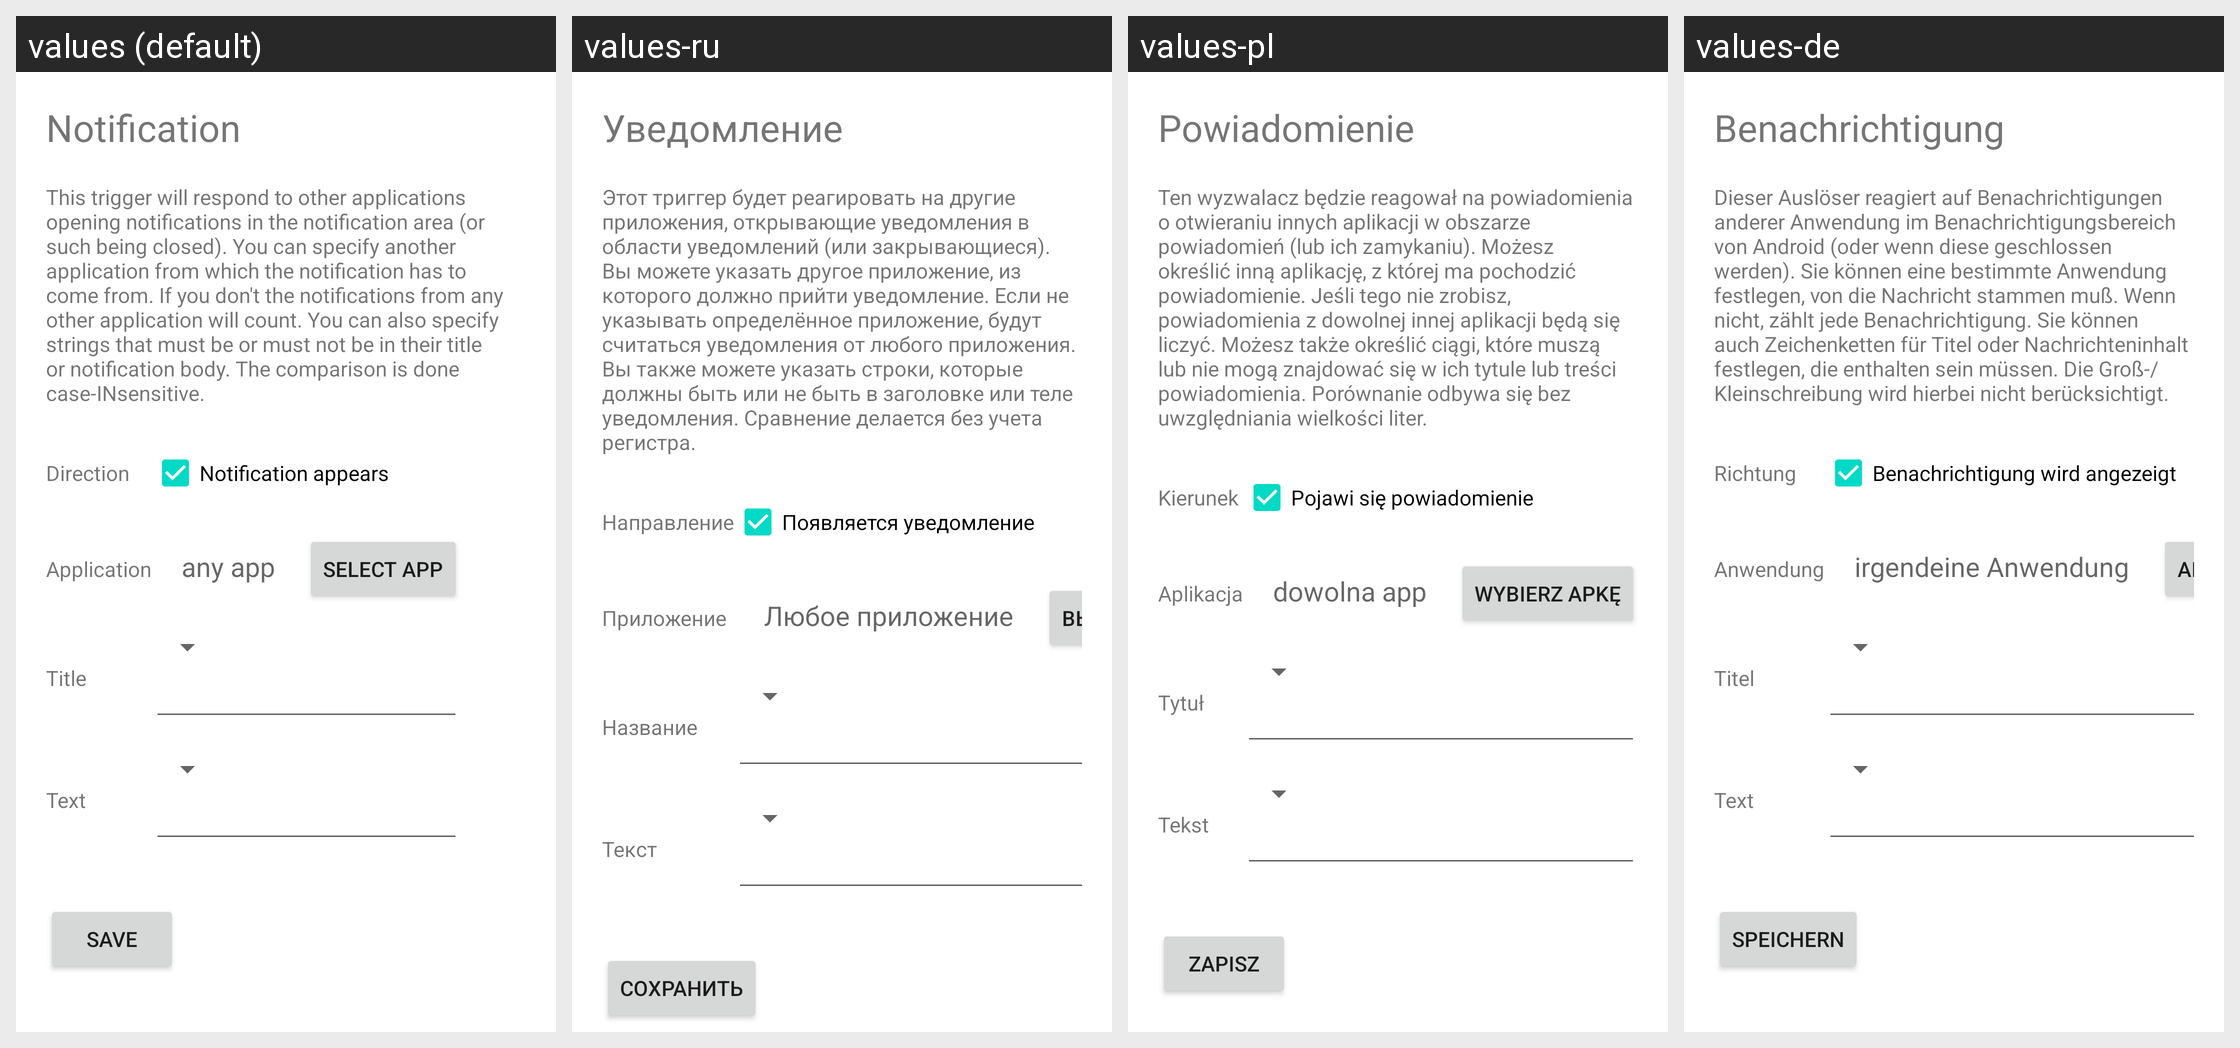

For this localized Android screen grid, give each drawn string resource with its value in every locale shown.
Android screen res/layout/manage_trigger_notification.xml rendered under 4 locales, left to right: values (default), values-ru, values-pl, values-de. Device: Nexus 5 (rendered at 1080×1920; each locale shown at half size, 540×960, under a caption strip naming it); theme Theme.MaterialComponents.DayNight.NoActionBar.
Other locales in the repository, not shown: values-es, values-fr, values-it, values-nl, values-ru-rRU, values-zh-rCN.
Strings drawn on this screen, with the default value and each locale's value (text and hints the layout hard-codes, and strings that could not be matched under every locale, appear in the picture but are not listed):

notification
  values: Notification
  values-ru: Уведомление
  values-pl: Powiadomienie
  values-de: Benachrichtigung

notificationTriggerExplanation
  values: This trigger will respond to other applications opening notifications in the notification area (or such being closed). You can specify another application from which the notification has to come from. If you don't the notifications from any other application will count. You can also specify strings that must be or must not be in their title or notification body. The comparison is done …[clipped]
  values-ru: Этот триггер будет реагировать на другие приложения, открывающие уведомления в области уведомлений (или закрывающиеся). Вы можете указать другое приложение, из которого должно прийти уведомление. Если не указывать определённое приложение, будут считаться уведомления от любого приложения. Вы также можете указать строки, которые должны быть или не быть в заголовке или теле уведомления. Сравнение …[clipped]
  values-pl: Ten wyzwalacz będzie reagował na powiadomienia o otwieraniu innych aplikacji w obszarze powiadomień (lub ich zamykaniu). Możesz określić inną aplikację, z której ma pochodzić powiadomienie. Jeśli tego nie zrobisz, powiadomienia z dowolnej innej aplikacji będą się liczyć. Możesz także określić ciągi, które muszą lub nie mogą znajdować się w ich tytule lub treści powiadomienia. Porównanie odbywa …[clipped]
  values-de: Dieser Auslöser reagiert auf Benachrichtigungen anderer Anwendung im Benachrichtigungsbereich von Android (oder wenn diese geschlossen werden). Sie können eine bestimmte Anwendung festlegen, von die Nachricht stammen muß. Wenn nicht, zählt jede Benachrichtigung. Sie können auch Zeichenketten für Titel oder Nachrichteninhalt festlegen, die enthalten sein müssen. Die Groß-/Kleinschreibung wird …[clipped]

direction
  values: Direction
  values-ru: Направление
  values-pl: Kierunek
  values-de: Richtung

notificationAppears
  values: Notification appears
  values-ru: Появляется уведомление
  values-pl: Pojawi się powiadomienie
  values-de: Benachrichtigung wird angezeigt

application
  values: Application
  values-ru: Приложение
  values-pl: Aplikacja
  values-de: Anwendung

anyApp
  values: any app
  values-ru: Любое приложение
  values-pl: dowolna app
  values-de: irgendeine Anwendung

selectApplication
  values: Select app
  values-ru: Выберите приложение
  values-pl: Wybierz apkę
  values-de: Anwendung wählen

title
  values: Title
  values-ru: Название
  values-pl: Tytuł
  values-de: Titel

text
  values: Text
  values-ru: Текст
  values-pl: Tekst
  values-de: Text

save
  values: Save
  values-ru: Сохранить
  values-pl: Zapisz
  values-de: Speichern
